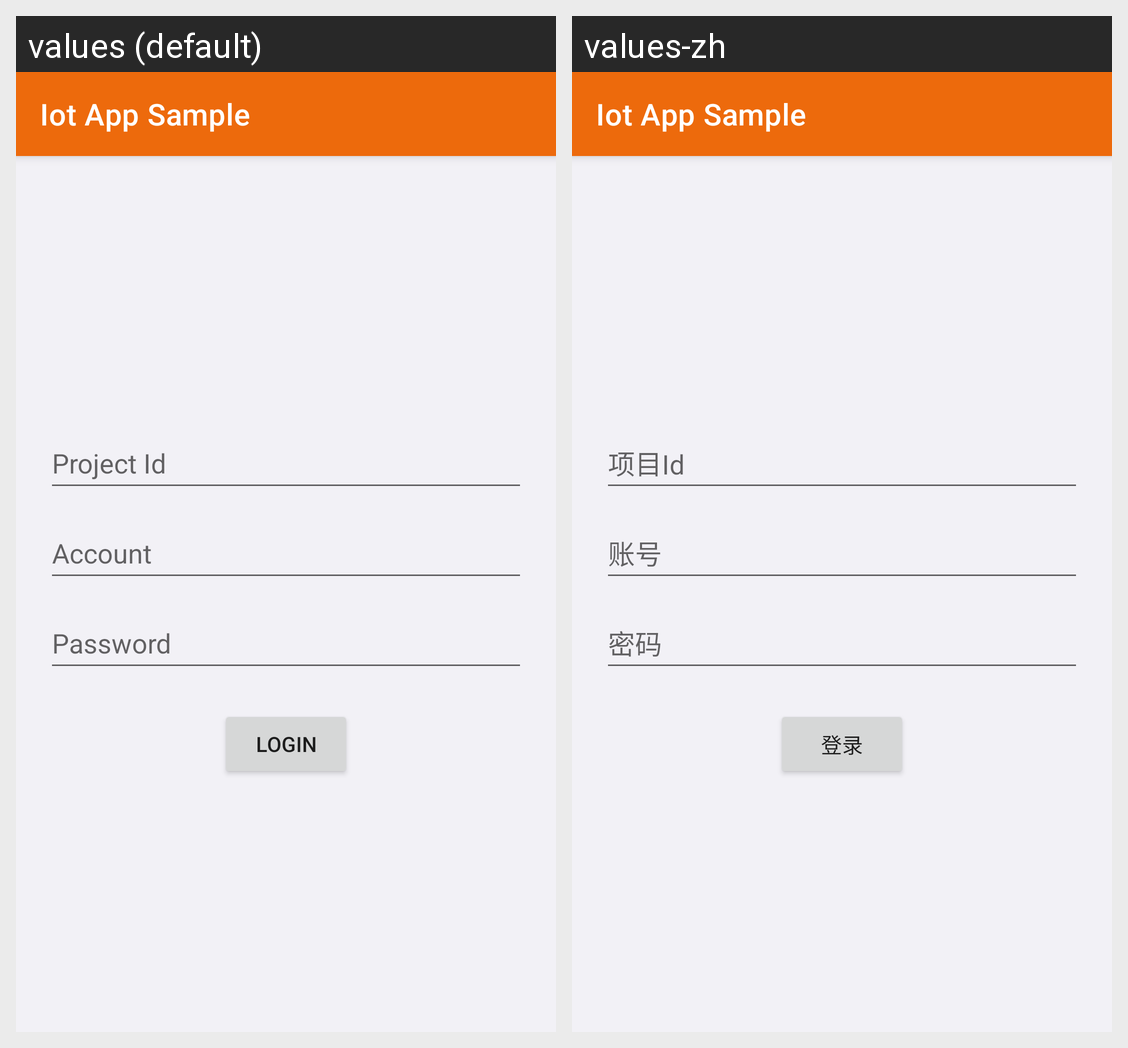

The Android screen above is rendered under two locales of the same app. Produce the string resources it draws, with the default and per-locale values.
Android screen res/layout/activity_login.xml rendered under 2 locales, left to right: values (default), values-zh. Device: Nexus 5 (rendered at 1080×1920; each locale shown at half size, 540×960, under a caption strip naming it); theme Theme.IotAppSample.
Strings drawn on this screen, with the default value and each locale's value (text and hints the layout hard-codes, and strings that could not be matched under every locale, appear in the picture but are not listed):

app_name
  values: Iot App Sample
  values-zh: Iot App Sample

user_project_tips
  values: Project Id
  values-zh: 项目Id

user_account_tips
  values: Account
  values-zh: 账号

user_password
  values: Password
  values-zh: 密码

user_login
  values: Login
  values-zh: 登录
